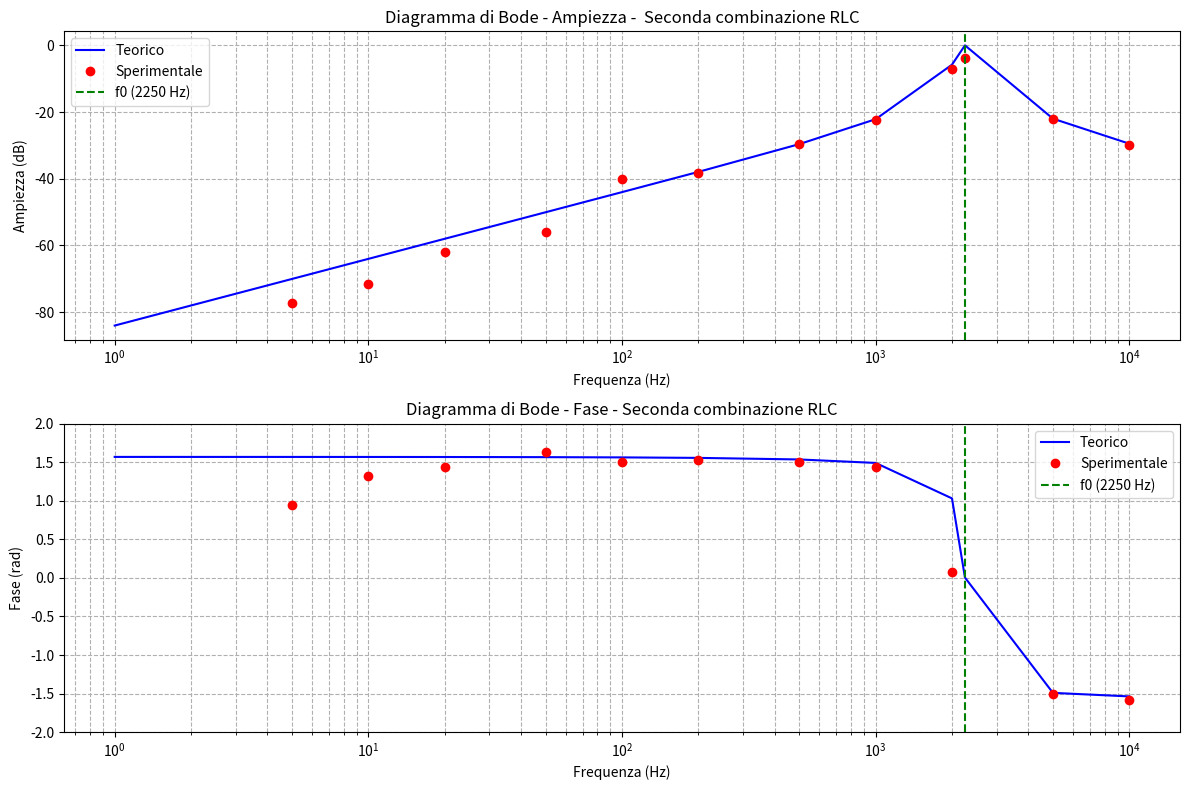

Source code (Python):
import numpy as np
import matplotlib.pyplot as plt

# Parametri del circuito
R = 1e3  # Resistenza in Ohm
L = 500e-3  # Induttanza in Henry
C = 10e-9  # Capacita in Farad
Vin = 5  # Tensione di ingresso in Volt

# Dati sperimentali
frequenze = np.array([1, 2, 5, 10, 20, 50, 100, 200, 500, 1000, 2000, 2250, 5000, 10000])  # Hz
vout = np.array([0, 0, 0.675, 1.300, 3.950, 7.875, 48.750, 61.250, 165.375, 382.200, 2199, 3236, 397.700, 159.500])  # mV
delta_t = np.array([0, 0, -30250, -21000, -11500, -5200, -2400, -1220, -480, -230, -6.375, 0.0, 48.012, 25.232]) * 1e-6  # secondi

# Calcolo teorico
omega = 2 * np.pi * frequenze
ZL = omega * L  # Impedenza induttore
ZC = 1 / (omega * C)  # Impedenza condensatore
Ztot = R + 1j * (ZL - ZC)  # Impedenza totale

# Evitare errori per frequenze basse e valori molto piccoli
Ztot = np.where(np.abs(Ztot) < 1e-20, 1e-20, Ztot)  # Evita divisioni per valori piccolissimi

H_theoretical = np.abs(R / Ztot)  # Modulo del guadagno teorico
H_theoretical_db = 20 * np.log10(H_theoretical)
phi_theoretical = np.angle(Ztot)  # Fase in radianti
phi_theoretical = -phi_theoretical  # Correzione segno fase teorica

# Calcolo sperimentale
H_experimental = vout / (Vin * 1000)  # Convertiamo Vout in Volt
H_experimental_db = 20 * np.log10(H_experimental)

# Fase sperimentale (rimuoviamo valori nulli o inconsistenti)
phi_experimental = np.zeros_like(frequenze, dtype=float)
non_null_indices = delta_t != 0  # Considera solo delta_t non nulli
phi_experimental[non_null_indices] = -2 * np.pi * frequenze[non_null_indices] * delta_t[non_null_indices]

# Creazione grafici
plt.figure(figsize=(12, 8))

# Diagramma di Ampiezza
plt.subplot(2, 1, 1)
plt.semilogx(frequenze, H_theoretical_db, label="Teorico", color="blue")
plt.semilogx(frequenze, H_experimental_db, 'o', label="Sperimentale", color="red")
plt.axvline(x=2250, color='green', linestyle='--', label="f0 (2250 Hz)")  # Linea verticale a 2250 Hz
plt.title("Diagramma di Bode - Ampiezza -  Seconda combinazione RLC")
plt.xlabel("Frequenza (Hz)")
plt.ylabel("Ampiezza (dB)")
plt.grid(True, which="both", linestyle="--")
plt.legend()

# Diagramma di Fase
plt.subplot(2, 1, 2)
plt.semilogx(frequenze, phi_theoretical, label="Teorico", color="blue")
plt.semilogx(frequenze[non_null_indices], phi_experimental[non_null_indices], 'o', label="Sperimentale", color="red")
plt.axvline(x=2250, color='green', linestyle='--', label="f0 (2250 Hz)")  # Linea verticale a 2250 Hz
plt.title("Diagramma di Bode - Fase - Seconda combinazione RLC")
plt.xlabel("Frequenza (Hz)")
plt.ylabel("Fase (rad)")
plt.ylim([-2, 2])  # Range tra -2 e 2 radianti
plt.grid(True, which="both", linestyle="--")
plt.legend()

plt.tight_layout()

# Salvataggio del grafico
#plt.savefig("diagramma_bode_2.png", dpi=300)  # Salva come file PNG con qualita 300 dpi
plt.show()
